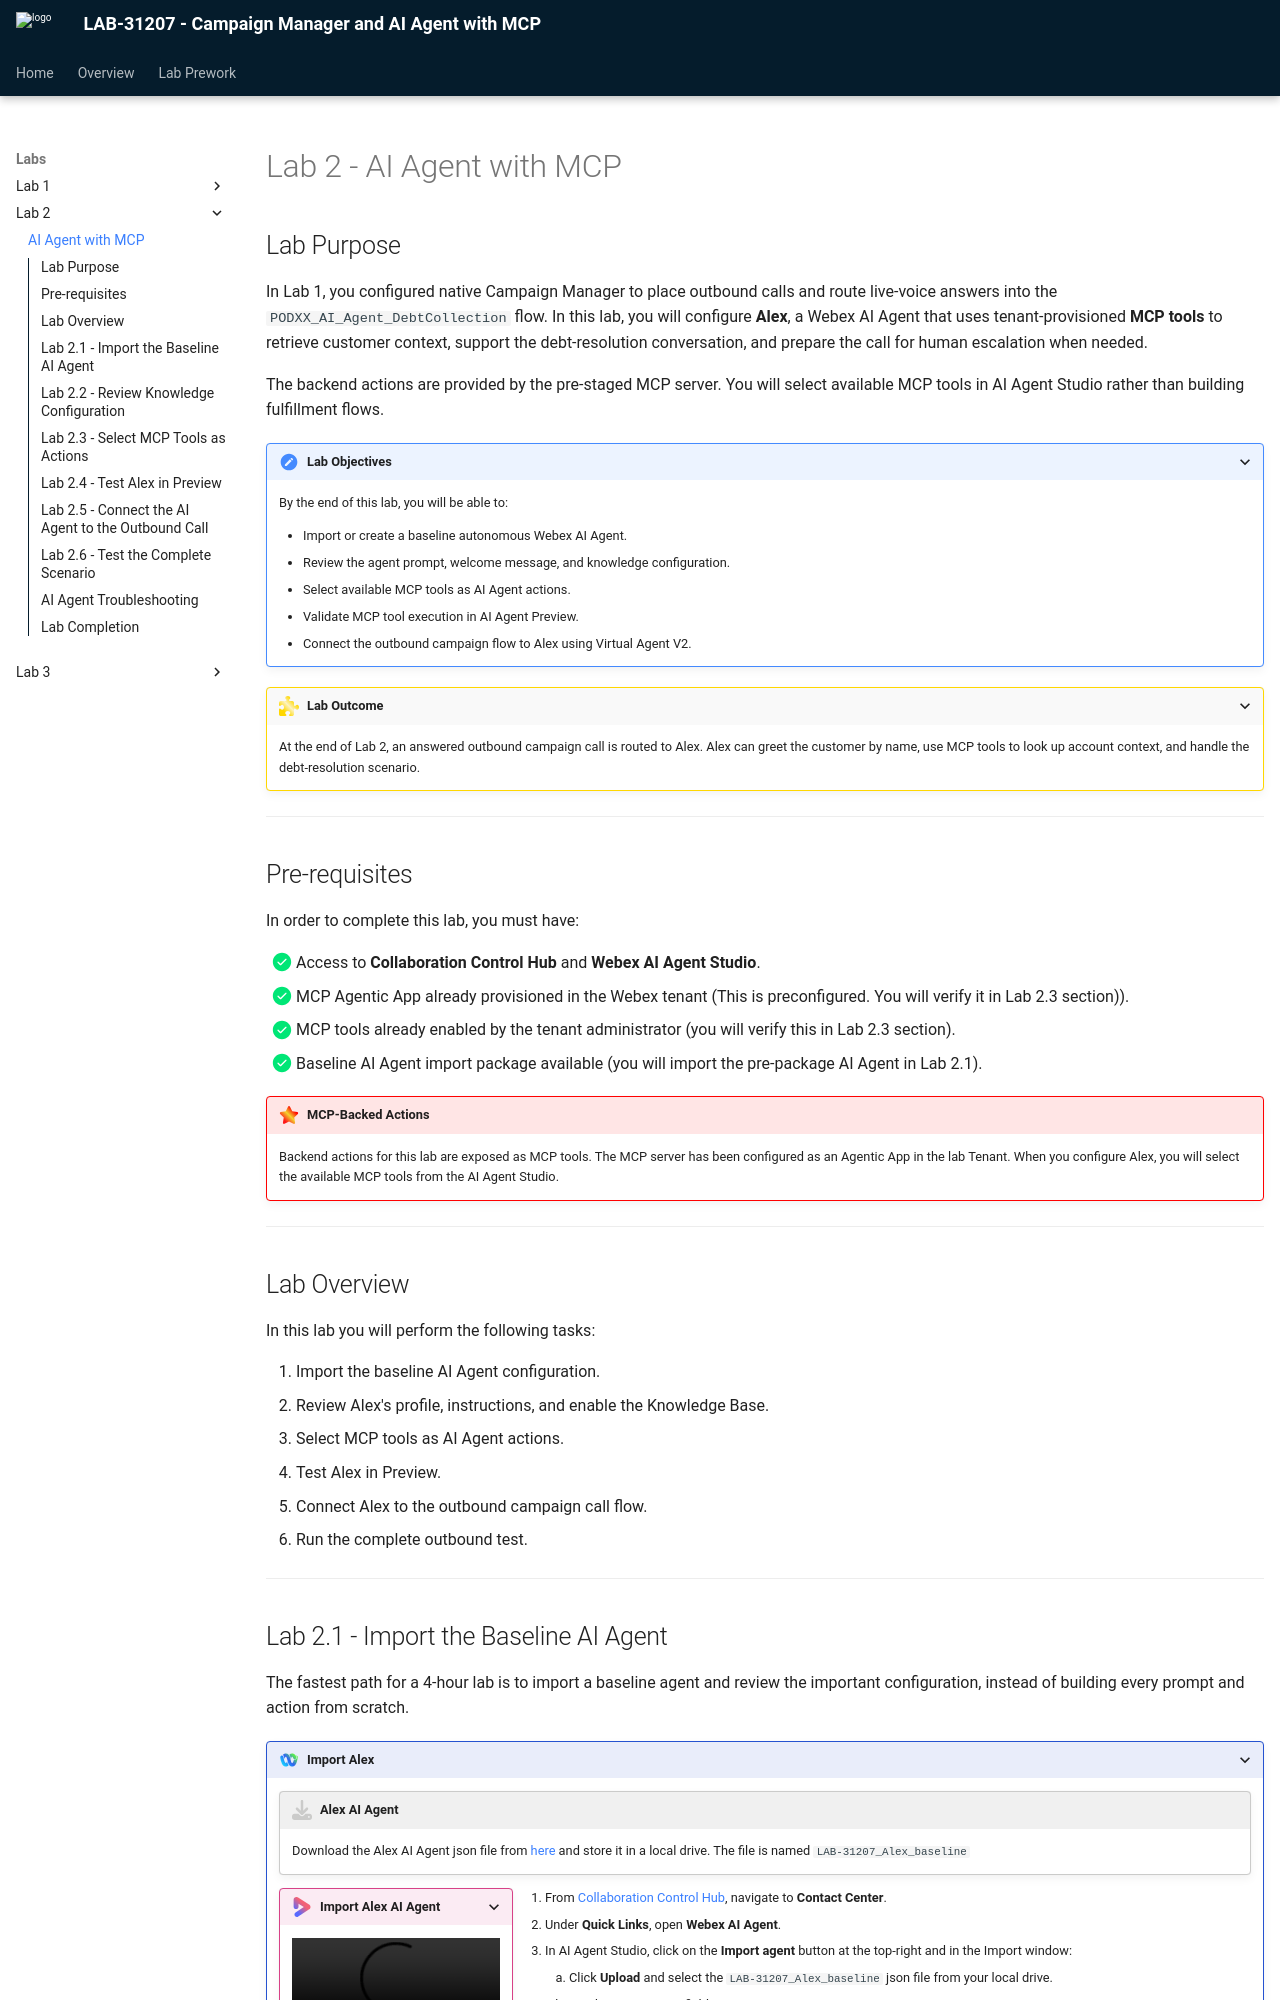

repository: cx-partner/LAB-31207 · page: lab2_debt_ai_agent/index.html · generator: mkdocs

# Lab 2 - AI Agent with MCP

## Lab Purpose

In Lab 1, you configured native Campaign Manager to place outbound calls and route live-voice answers into the `PODXX_AI_Agent_DebtCollection` flow. In this lab, you will configure **Alex**, a Webex AI Agent that uses tenant-provisioned **MCP tools** to retrieve customer context, support the debt-resolution conversation, and prepare the call for human escalation when needed.

The backend actions are provided by the pre-staged MCP server. You will select available MCP tools in AI Agent Studio rather than building fulfillment flows.

???+ purpose "Lab Objectives"
    By the end of this lab, you will be able to:

    - Import or create a baseline autonomous Webex AI Agent.
    - Review the agent prompt, welcome message, and knowledge configuration.
    - Select available MCP tools as AI Agent actions.
    - Validate MCP tool execution in AI Agent Preview.
    - Connect the outbound campaign flow to Alex using Virtual Agent V2.

???+ challenge "Lab Outcome"
    At the end of Lab 2, an answered outbound campaign call is routed to Alex. Alex can greet the customer by name, use MCP tools to look up account context, and handle the debt-resolution scenario.

---

## Pre-requisites

In order to complete this lab, you must have:

* [x] Completed [Lab 1 - Native Campaign Manager](lab1_campaign_manager.md).
* [x] Access to **Collaboration Control Hub** and **Webex AI Agent Studio**.
* [x] MCP Agentic App already provisioned in the Webex tenant (This is preconfigured. You will verify it in Lab 2.3 section)).
* [x] MCP tools already enabled by the tenant administrator (you will verify this in Lab 2.3 section).
* [x] Baseline AI Agent import package available (you will import the pre-package AI Agent in Lab 2.1).

!!! important "MCP-Backed Actions"
    Backend actions for this lab are exposed as MCP tools. The MCP server has been configured as an Agentic App in the lab Tenant. When you configure Alex, you will select the available MCP tools from the AI Agent Studio.

---

## Lab Overview

In this lab you will perform the following tasks:

1. Import the baseline AI Agent configuration.
2. Review Alex's profile, instructions, and enable the Knowledge Base.
3. Select MCP tools as AI Agent actions.
4. Test Alex in Preview.
5. Connect Alex to the outbound campaign call flow.
6. Run the complete outbound test.

---
